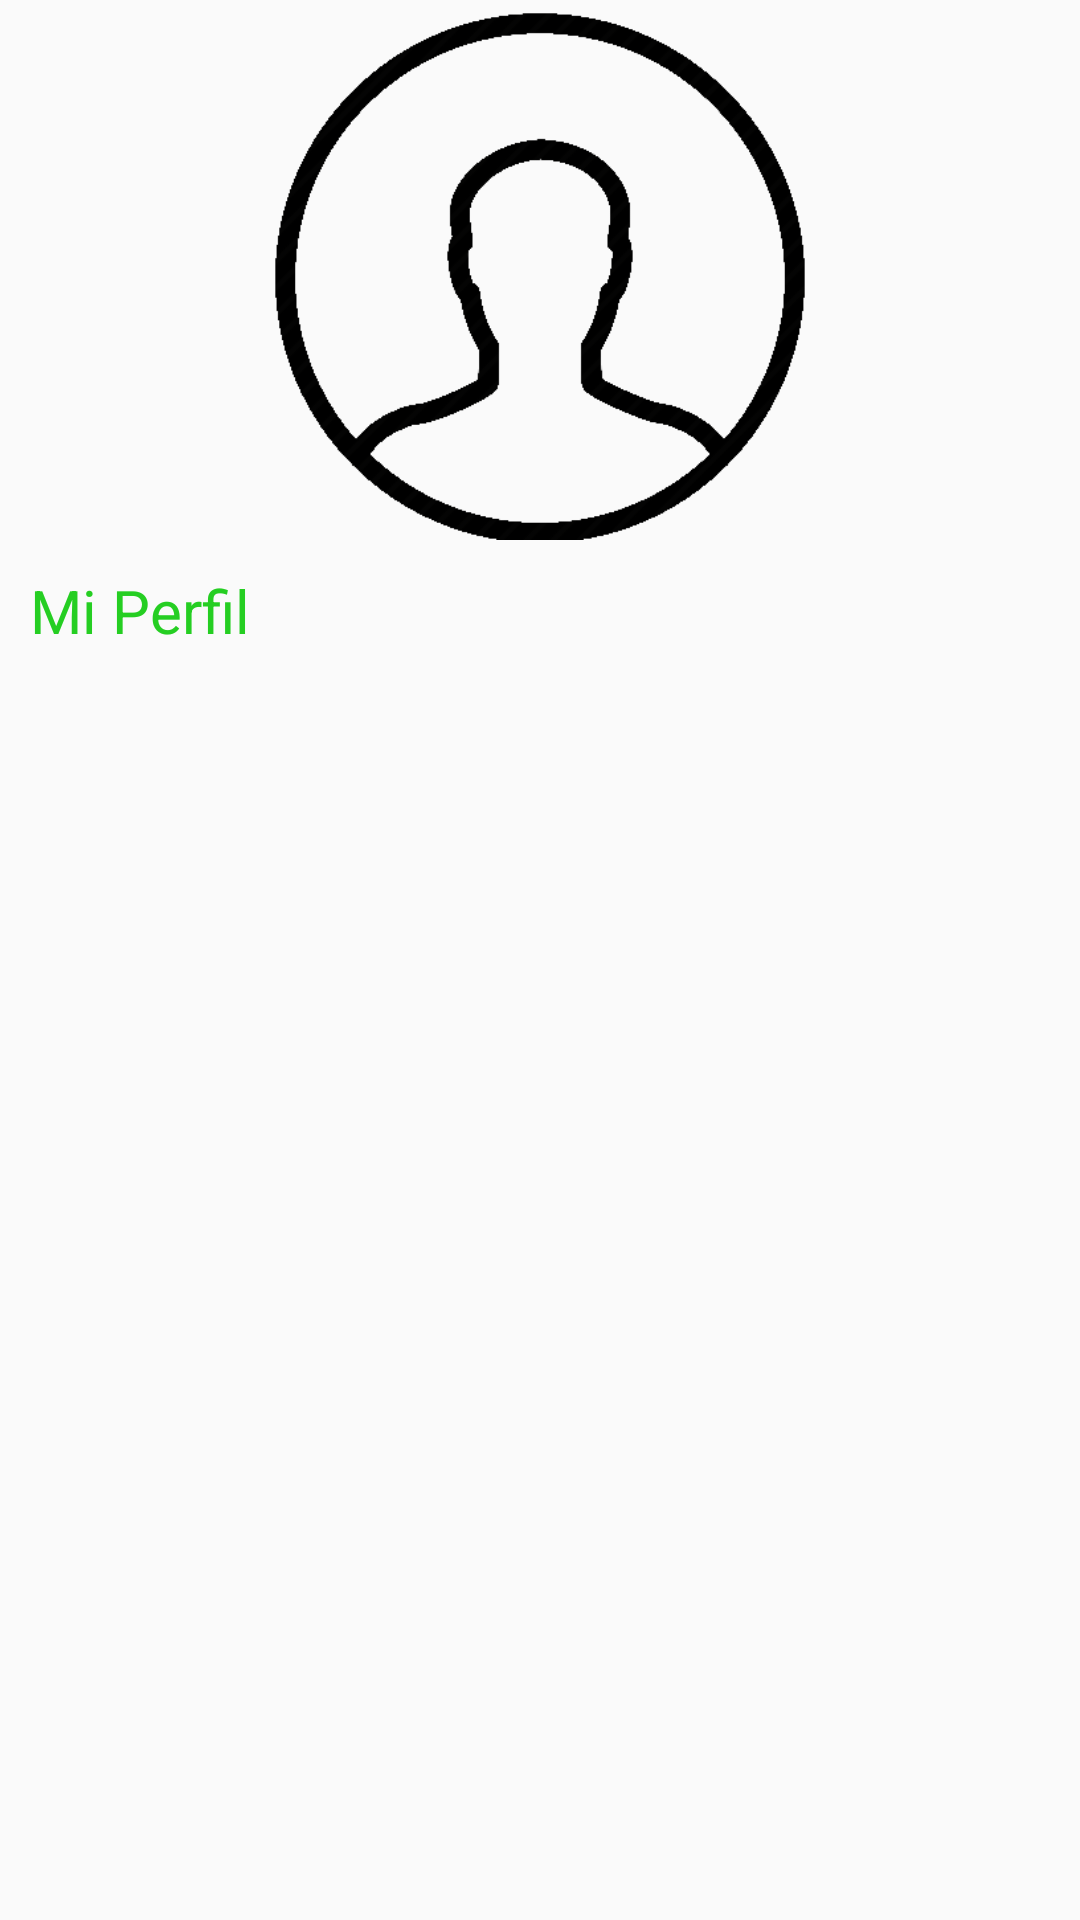

The Android layout XML behind this screen, and the referenced resources:
<!-- AndroidManifest.xml: application theme AppTheme -->
<!-- res/layout/activity_perfil.xml -->
<?xml version="1.0" encoding="utf-8"?>
<LinearLayout xmlns:android="http://schemas.android.com/apk/res/android"
    xmlns:app="http://schemas.android.com/apk/res-auto"
    xmlns:tools="http://schemas.android.com/tools"
    android:layout_width="match_parent"
    android:layout_height="match_parent"
    tools:context="com.isabel.apppractica2.PerfilActivity"
    android:orientation="vertical"
    android:layout_margin="10sp"
    >

    <ImageView
        android:layout_width="wrap_content"
        android:layout_height="0dp"
        android:layout_weight="0.3"
        android:src="@drawable/user"

        />

    <TextView
        android:layout_width="match_parent"
        android:layout_height="0dp"
        android:layout_weight="0.1"
        android:text="@string/perfil"
        android:id="@+id/tPerfil"
        android:layout_margin="10sp"
        android:textSize="20sp"
        android:textColor="@color/mygreen"
        />
    <TextView
        android:layout_width="match_parent"
        android:layout_height="0dp"
        android:layout_weight="0.6"
        android:id="@+id/tMostrar"
        android:layout_margin="10sp"
        android:textSize="20sp"
        android:textColor="@color/black"
        />


</LinearLayout>
<!-- resources referenced by this layout -->
<resources>
  <item name="black" type="color">#000000</item>
  <item name="mygreen" type="color">#25ce22</item>
  <!-- drawable user: png bitmap (drawable, 7428 bytes) -->
  <string name="perfil">Mi Perfil</string>
  <style name="AppTheme" parent="Theme.AppCompat.Light.DarkActionBar">
          
          <item name="colorPrimary">@color/mygreen</item>
          <item name="colorPrimaryDark">@color/black</item>
          <item name="colorAccent">@color/green</item>
      </style>
  <item name="green" type="color">#008000</item>
</resources>
